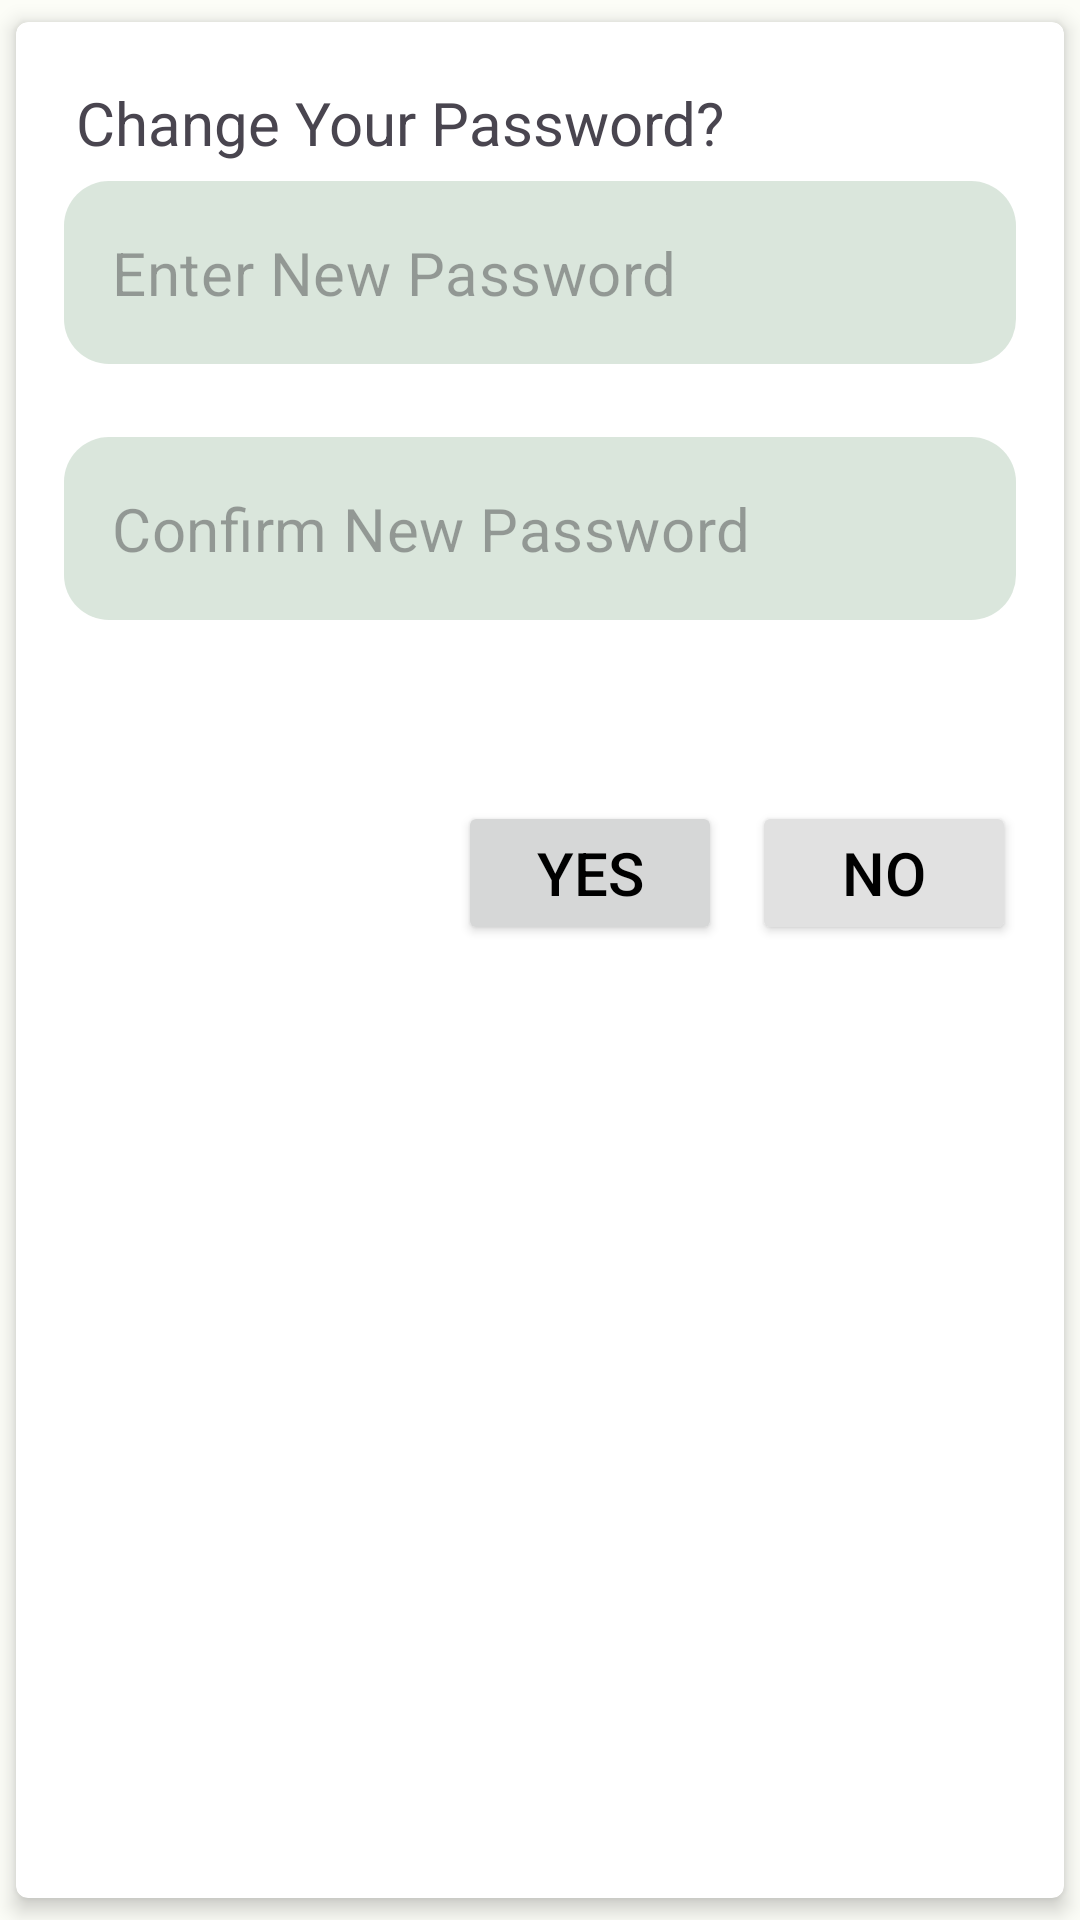

The Android layout XML behind this screen, and the referenced resources:
<!-- AndroidManifest.xml: application theme Theme.SoilInk -->
<!-- res/layout/fragment_change_password.xml -->
<?xml version="1.0" encoding="utf-8"?>
<androidx.cardview.widget.CardView xmlns:android="http://schemas.android.com/apk/res/android"
    xmlns:app="http://schemas.android.com/apk/res-auto"
    xmlns:tools="http://schemas.android.com/tools"
    android:id="@+id/fragmentContainer"
    android:layout_width="match_parent"
    android:layout_height="wrap_content"
    android:layout_margin="8dp"
    android:orientation="vertical"
    app:cardCornerRadius="4dp"
    app:cardElevation="4dp"
    app:cardMaxElevation="4dp"
    app:cardUseCompatPadding="true">

    <androidx.constraintlayout.widget.ConstraintLayout
        android:layout_width="match_parent"
        android:layout_height="wrap_content"
        android:layout_marginHorizontal="16dp"
        android:paddingBottom="10dp">

        <TextView
            android:id="@+id/tv_cn_password"
            android:layout_width="match_parent"
            android:layout_height="match_parent"
            android:layout_marginStart="4dp"
            android:layout_marginTop="20dp"
            android:adjustViewBounds="true"
            android:text="Change Your Password? "
            android:textSize="20sp"
            app:layout_constraintStart_toStartOf="parent"
            app:layout_constraintTop_toTopOf="parent" />

        <com.google.android.material.textfield.TextInputLayout
            android:id="@+id/changePasswordTextLayout"
            style="@style/Widget.MaterialComponents.TextInputLayout.OutlinedBox"
            android:layout_width="0dp"
            android:layout_height="wrap_content"
            android:layout_marginTop="6dp"
            android:paddingBottom="4dp"
            android:contentDescription="@string/cn_password"
            app:errorEnabled="true"
            app:hintEnabled="false"
            app:layout_constraintEnd_toEndOf="parent"
            app:layout_constraintStart_toStartOf="parent"
            app:layout_constraintTop_toBottomOf="@id/tv_cn_password"
            tools:alpha="100">

            <EditText
                android:id="@+id/changePasswordText"
                android:layout_width="match_parent"
                android:layout_height="wrap_content"
                android:background="@drawable/rounded_edittext"
                android:ems="10"
                android:hint="Enter New Password"
                android:inputType="textPassword"
                android:textSize="20sp"
                tools:ignore="SpeakableTextPresentCheck" />
        </com.google.android.material.textfield.TextInputLayout>

        <com.google.android.material.textfield.TextInputLayout
            android:id="@+id/changeConfirmPasswordTextLayout"
            style="@style/Widget.MaterialComponents.TextInputLayout.OutlinedBox"
            android:layout_width="0dp"
            android:layout_height="wrap_content"
            android:contentDescription="@string/cn_password"
            app:errorEnabled="true"
            app:hintEnabled="false"
            android:paddingBottom="4dp"
            app:layout_constraintEnd_toEndOf="parent"
            app:layout_constraintStart_toStartOf="parent"
            app:layout_constraintTop_toBottomOf="@id/changePasswordTextLayout"
            tools:alpha="100">

            <EditText
                android:id="@+id/changeConfirmPasswordText"
                android:layout_width="match_parent"
                android:layout_height="wrap_content"
                android:background="@drawable/rounded_edittext"
                android:ems="10"
                android:hint="Confirm New Password"
                android:inputType="textPassword"
                android:textSize="20sp"
                tools:ignore="SpeakableTextPresentCheck" />
        </com.google.android.material.textfield.TextInputLayout>

        <Button
            android:id="@+id/btn_no"
            android:layout_width="wrap_content"
            android:layout_height="wrap_content"
            android:layout_marginTop="36dp"
            android:backgroundTint="@color/color_button_no"
            android:text="No"
            android:textColor="@color/color_black"
            android:textSize="20sp"
            app:layout_constraintBottom_toBottomOf="parent"
            app:layout_constraintEnd_toEndOf="parent"
            app:layout_constraintTop_toBottomOf="@id/changeConfirmPasswordTextLayout" />

        <Button
            android:id="@+id/btn_yes"
            android:layout_width="wrap_content"
            android:layout_height="wrap_content"
            android:layout_marginEnd="10dp"
            android:text="Yes"
            android:textColor="@color/color_black"
            android:textSize="20sp"
            app:layout_constraintBottom_toBottomOf="parent"
            app:layout_constraintEnd_toStartOf="@id/btn_no" />
    </androidx.constraintlayout.widget.ConstraintLayout>
</androidx.cardview.widget.CardView>
<!-- resources referenced by this layout -->
<resources>
  <color name="color_black">#FF000000</color>
  <color name="color_button_no">#E1E1E1</color>
  <!-- drawable rounded_edittext (drawable) -->
  <?xml version="1.0" encoding="utf-8"?>
  <shape xmlns:android="http://schemas.android.com/apk/res/android"
      android:shape="rectangle">
  
      <solid android:color="@color/color_edit_text_layout" />
      <corners
          android:bottomRightRadius="15dp"
          android:bottomLeftRadius="15dp"
          android:topLeftRadius="15dp"
          android:topRightRadius="15dp" />
  </shape>
  <string name="cn_password">Change Password</string>
  <style name="Theme.SoilInk" parent="Base.Theme.SoilInk" />
  <color name="color_edit_text_layout">#406B9B75</color>
  <style name="Base.Theme.SoilInk" parent="Theme.Material3.DayNight.NoActionBar">
          
          <item name="colorPrimary">@color/theme_light_primary</item> 
          <item name="colorOnPrimary">@color/theme_light_onPrimary</item>
          <item name="colorPrimaryContainer">@color/theme_light_primaryContainer</item>
          <item name="colorOnPrimaryContainer">@color/theme_light_onPrimaryContainer</item>
  
          <item name="colorSecondary">@color/theme_light_secondary</item>
          <item name="colorOnSecondary">@color/theme_light_onSecondary</item>
          <item name="colorSecondaryContainer">@color/theme_light_secondaryContainer</item>
          <item name="colorOnSecondaryContainer">@color/theme_light_onSecondaryContainer</item>
  
          <item name="colorError">@color/md_theme_light_error</item>
          <item name="colorOnError">@color/md_theme_light_onError</item>
          <item name="colorErrorContainer">@color/md_theme_light_errorContainer</item>
          <item name="colorOnErrorContainer">@color/md_theme_light_onErrorContainer</item>
          <item name="colorOutline">@color/md_theme_light_outline</item>
          <item name="android:colorBackground">@color/md_theme_light_background</item>
          <item name="colorOnBackground">@color/md_theme_light_onBackground</item>
  
          <item name="colorSurface">@color/md_theme_light_surface</item>
  
          <item name="colorSurfaceVariant">@color/md_theme_light_surfaceVariant</item>
          <item name="colorOnSurfaceVariant">@color/md_theme_light_onSurfaceVariant</item>
  
  
  
          <item name="android:statusBarColor">@color/color_status_bar</item>
  
          <item name="android:windowActivityTransitions">true</item>
      </style>
  <color name="theme_light_primary">#6B9B75</color>
  <color name="theme_light_onPrimary">#FFFFFF</color>
  <color name="theme_light_primaryContainer">#9CF6B2</color>
  <color name="theme_light_onPrimaryContainer">#00210C</color>
  <color name="theme_light_secondary">#506352</color>
  <color name="theme_light_onSecondary">#FFFFFF</color>
  <color name="theme_light_secondaryContainer">#D2E8D3</color>
  <color name="theme_light_onSecondaryContainer">#0E1F12</color>
  <color name="md_theme_light_error">#BA1A1A</color>
  <color name="md_theme_light_onError">#FFFFFF</color>
  <color name="md_theme_light_errorContainer">#FFDAD6</color>
  <color name="md_theme_light_onErrorContainer">#410002</color>
  <color name="md_theme_light_outline">#717971</color>
  <color name="md_theme_light_background">#FCFDF7</color>
  <color name="md_theme_light_onBackground">#191C19</color>
  <color name="md_theme_light_surface">#FCFDF7</color>
  <color name="md_theme_light_surfaceVariant">#0E4B35</color>
  <color name="md_theme_light_onSurfaceVariant">#0E4B35</color>
  <color name="color_status_bar">#BF0E4B35</color>
</resources>
